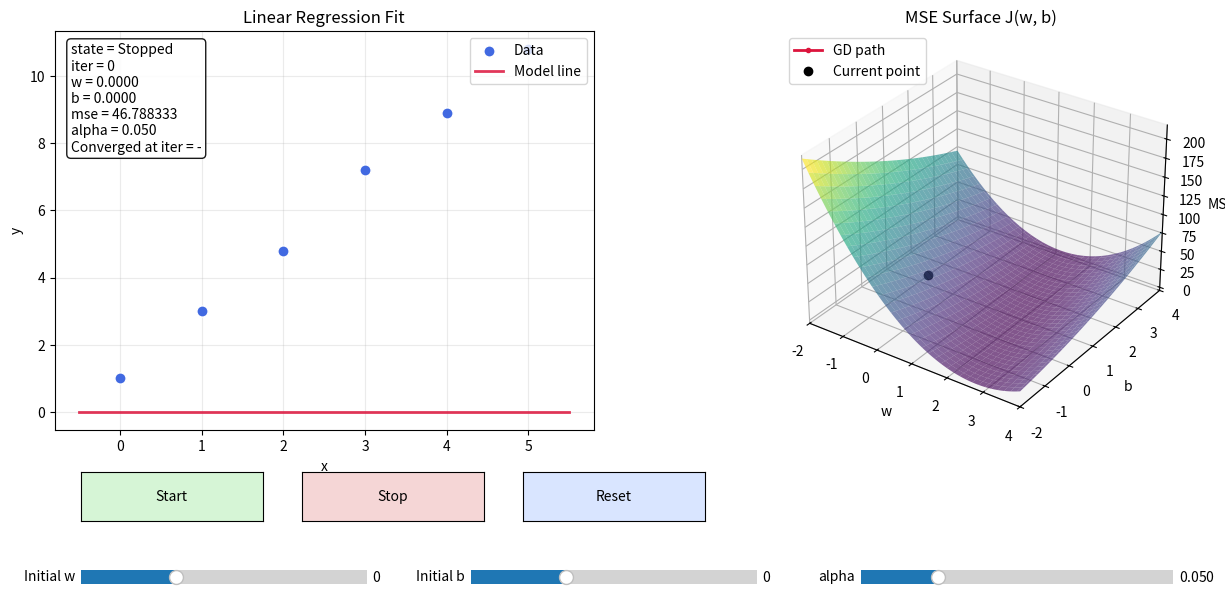

Here is the Python script that generated this plot:
"""
Interactive gradient descent animation for linear regression.

Controls:
- Start/Stop animation
- Reset run
- Set initial w and b
- Set learning rate alpha
"""

from dataclasses import dataclass

import matplotlib.pyplot as plt
import numpy as np
from matplotlib.animation import FuncAnimation
from matplotlib.widgets import Button, Slider


@dataclass
class Config:
    initial_w: float = 0.0
    initial_b: float = 0.0
    alpha: float = 0.05
    frame_interval_ms: int = 220
    max_iters: int = 250
    convergence_tolerance: float = 1e-5


class LinearRegressionGDAnimator:
    def __init__(self, config: Config) -> None:
        self.config = config

        # Small synthetic dataset (roughly y = 2x + 1 with noise).
        self.x = np.array([0, 1, 2, 3, 4, 5], dtype=float)
        self.y = np.array([1.0, 3.0, 4.8, 7.2, 8.9, 10.8], dtype=float)

        self.w = config.initial_w
        self.b = config.initial_b
        self.iteration = 0
        self.running = False
        self.converged = False
        self.converged_iteration: int | None = None

        self.w_history: list[float] = [self.w]
        self.b_history: list[float] = [self.b]
        self.cost_history: list[float] = [self._compute_mse()]

        self.fig: plt.Figure
        self.ax_data: plt.Axes
        self.ax_cost: plt.Axes
        self.data_scatter = None
        self.fit_line = None
        self.path3d = None
        self.current_point3d = None
        self.status_text = None
        self.start_button: Button
        self.stop_button: Button
        self.reset_button: Button
        self.w_slider: Slider
        self.b_slider: Slider
        self.alpha_slider: Slider
        self.animation: FuncAnimation

        self._build_figure()
        self._build_controls()
        self._build_animation()
        self._redraw_state()

    def _build_figure(self) -> None:
        self.fig = plt.figure(figsize=(13, 7))
        self.fig.subplots_adjust(left=0.06, right=0.98, bottom=0.33, top=0.90, wspace=0.22)
        self.ax_data = self.fig.add_subplot(1, 2, 1)
        self.ax_cost = self.fig.add_subplot(1, 2, 2, projection="3d")

        # Left: data + model line
        self.data_scatter = self.ax_data.scatter(
            self.x,
            self.y,
            color="royalblue",
            edgecolors="white",
            linewidths=1.0,
            s=65,
            zorder=3,
            label="Data",
        )
        x_line = np.linspace(self.x.min() - 0.5, self.x.max() + 0.5, 200)
        y_line = self.w * x_line + self.b
        self.fit_line, = self.ax_data.plot(
            x_line, y_line, color="crimson", linewidth=2, alpha=0.85, zorder=2, label="Model line"
        )
        self.ax_data.set_title("Linear Regression Fit")
        self.ax_data.set_xlabel("x")
        self.ax_data.set_ylabel("y")
        self.ax_data.grid(alpha=0.25)
        self.ax_data.legend(loc="upper right")
        self.status_text = self.ax_data.text(
            0.03,
            0.97,
            "",
            transform=self.ax_data.transAxes,
            va="top",
            bbox=dict(boxstyle="round", facecolor="white", alpha=0.9),
        )

        # Right: 3D cost surface J(w,b) and GD path
        w_grid = np.linspace(-2.0, 4.0, 70)
        b_grid = np.linspace(-2.0, 4.0, 70)
        W, B = np.meshgrid(w_grid, b_grid)
        Z = self._compute_mse_grid(W, B)

        self.ax_cost.plot_surface(W, B, Z, cmap="viridis", alpha=0.65, linewidth=0)
        self.path3d, = self.ax_cost.plot(
            [], [], [], color="crimson", marker="o", markersize=3, linewidth=2, label="GD path"
        )
        self.current_point3d, = self.ax_cost.plot(
            [], [], [], "o", color="black", markersize=6, label="Current point"
        )
        self.ax_cost.set_title("MSE Surface J(w, b)")
        self.ax_cost.set_xlabel("w")
        self.ax_cost.set_ylabel("b")
        self.ax_cost.set_zlabel("MSE")
        self.ax_cost.set_xlim(-2.0, 4.0)
        self.ax_cost.set_ylim(-2.0, 4.0)
        self.ax_cost.view_init(elev=30, azim=-55)
        self.ax_cost.legend(loc="upper left")

    def _build_controls(self) -> None:
        start_ax = self.fig.add_axes([0.08, 0.20, 0.14, 0.07])
        stop_ax = self.fig.add_axes([0.25, 0.20, 0.14, 0.07])
        reset_ax = self.fig.add_axes([0.42, 0.20, 0.14, 0.07])

        w_slider_ax = self.fig.add_axes([0.08, 0.10, 0.22, 0.04])
        b_slider_ax = self.fig.add_axes([0.38, 0.10, 0.22, 0.04])
        alpha_slider_ax = self.fig.add_axes([0.68, 0.10, 0.24, 0.04])

        self.start_button = Button(start_ax, "Start", color="#d6f5d6", hovercolor="#b9ecb9")
        self.stop_button = Button(stop_ax, "Stop", color="#f5d6d6", hovercolor="#ecb9b9")
        self.reset_button = Button(reset_ax, "Reset", color="#d9e5ff", hovercolor="#c4d6ff")

        self.w_slider = Slider(
            ax=w_slider_ax,
            label="Initial w",
            valmin=-2.0,
            valmax=4.0,
            valinit=self.config.initial_w,
            valstep=0.1,
        )
        self.b_slider = Slider(
            ax=b_slider_ax,
            label="Initial b",
            valmin=-2.0,
            valmax=4.0,
            valinit=self.config.initial_b,
            valstep=0.1,
        )
        self.alpha_slider = Slider(
            ax=alpha_slider_ax,
            label="alpha",
            valmin=0.001,
            valmax=0.2,
            valinit=self.config.alpha,
            valstep=0.001,
        )

        self.start_button.on_clicked(self._on_start)
        self.stop_button.on_clicked(self._on_stop)
        self.reset_button.on_clicked(self._on_reset)

    def _build_animation(self) -> None:
        self.animation = FuncAnimation(
            self.fig,
            self._animate_frame,
            interval=self.config.frame_interval_ms,
            blit=False,
            cache_frame_data=False,
        )

    def _compute_mse(self) -> float:
        y_hat = self.w * self.x + self.b
        return float(np.mean((y_hat - self.y) ** 2))

    def _compute_mse_grid(self, W: np.ndarray, B: np.ndarray) -> np.ndarray:
        predictions = W[..., np.newaxis] * self.x + B[..., np.newaxis]
        return np.mean((predictions - self.y) ** 2, axis=2)

    def _gradient_step(self) -> None:
        m = self.x.shape[0]
        error = (self.w * self.x + self.b) - self.y

        dw = (1 / m) * np.sum(error * self.x)
        db = (1 / m) * np.sum(error)

        alpha = float(self.alpha_slider.val)
        self.w = self.w - alpha * dw
        self.b = self.b - alpha * db
        self.iteration += 1

        mse = self._compute_mse()
        self.w_history.append(self.w)
        self.b_history.append(self.b)
        self.cost_history.append(mse)

        if mse <= self.config.convergence_tolerance:
            self.converged = True
            self.converged_iteration = self.iteration
            self.running = False

    def _animate_frame(self, _frame_idx: int):
        if self.running and self.iteration < self.config.max_iters:
            self._gradient_step()
            self._redraw_state()
        return self.fit_line, self.path3d, self.current_point3d, self.status_text

    def _redraw_state(self) -> None:
        x_line = np.linspace(self.x.min() - 0.5, self.x.max() + 0.5, 200)
        y_line = self.w * x_line + self.b
        self.fit_line.set_data(x_line, y_line)

        mse = self._compute_mse()
        self.path3d.set_data(self.w_history, self.b_history)
        self.path3d.set_3d_properties(self.cost_history)
        self.current_point3d.set_data([self.w], [self.b])
        self.current_point3d.set_3d_properties([mse])

        state = "Running" if self.running else "Stopped"
        converge_msg = (
            f"Converged at iter = {self.converged_iteration}"
            if self.converged and self.converged_iteration is not None
            else "Converged at iter = -"
        )

        self.status_text.set_text(
            f"state = {state}\n"
            f"iter = {self.iteration}\n"
            f"w = {self.w:.4f}\n"
            f"b = {self.b:.4f}\n"
            f"mse = {mse:.6f}\n"
            f"alpha = {float(self.alpha_slider.val):.3f}\n"
            f"{converge_msg}"
        )
        self.fig.canvas.draw_idle()

    def _on_start(self, _event) -> None:
        if self.converged:
            self._on_reset(_event)
        self.running = True
        self._redraw_state()

    def _on_stop(self, _event) -> None:
        self.running = False
        self._redraw_state()

    def _on_reset(self, _event) -> None:
        self.running = False
        self.converged = False
        self.converged_iteration = None
        self.w = float(self.w_slider.val)
        self.b = float(self.b_slider.val)
        self.iteration = 0
        self.w_history = [self.w]
        self.b_history = [self.b]
        self.cost_history = [self._compute_mse()]
        self._redraw_state()

    def show(self) -> None:
        plt.show()


def main() -> None:
    app = LinearRegressionGDAnimator(Config())
    print("Use Start/Stop/Reset and sliders to explore gradient descent.")
    app.show()


if __name__ == "__main__":
    main()
